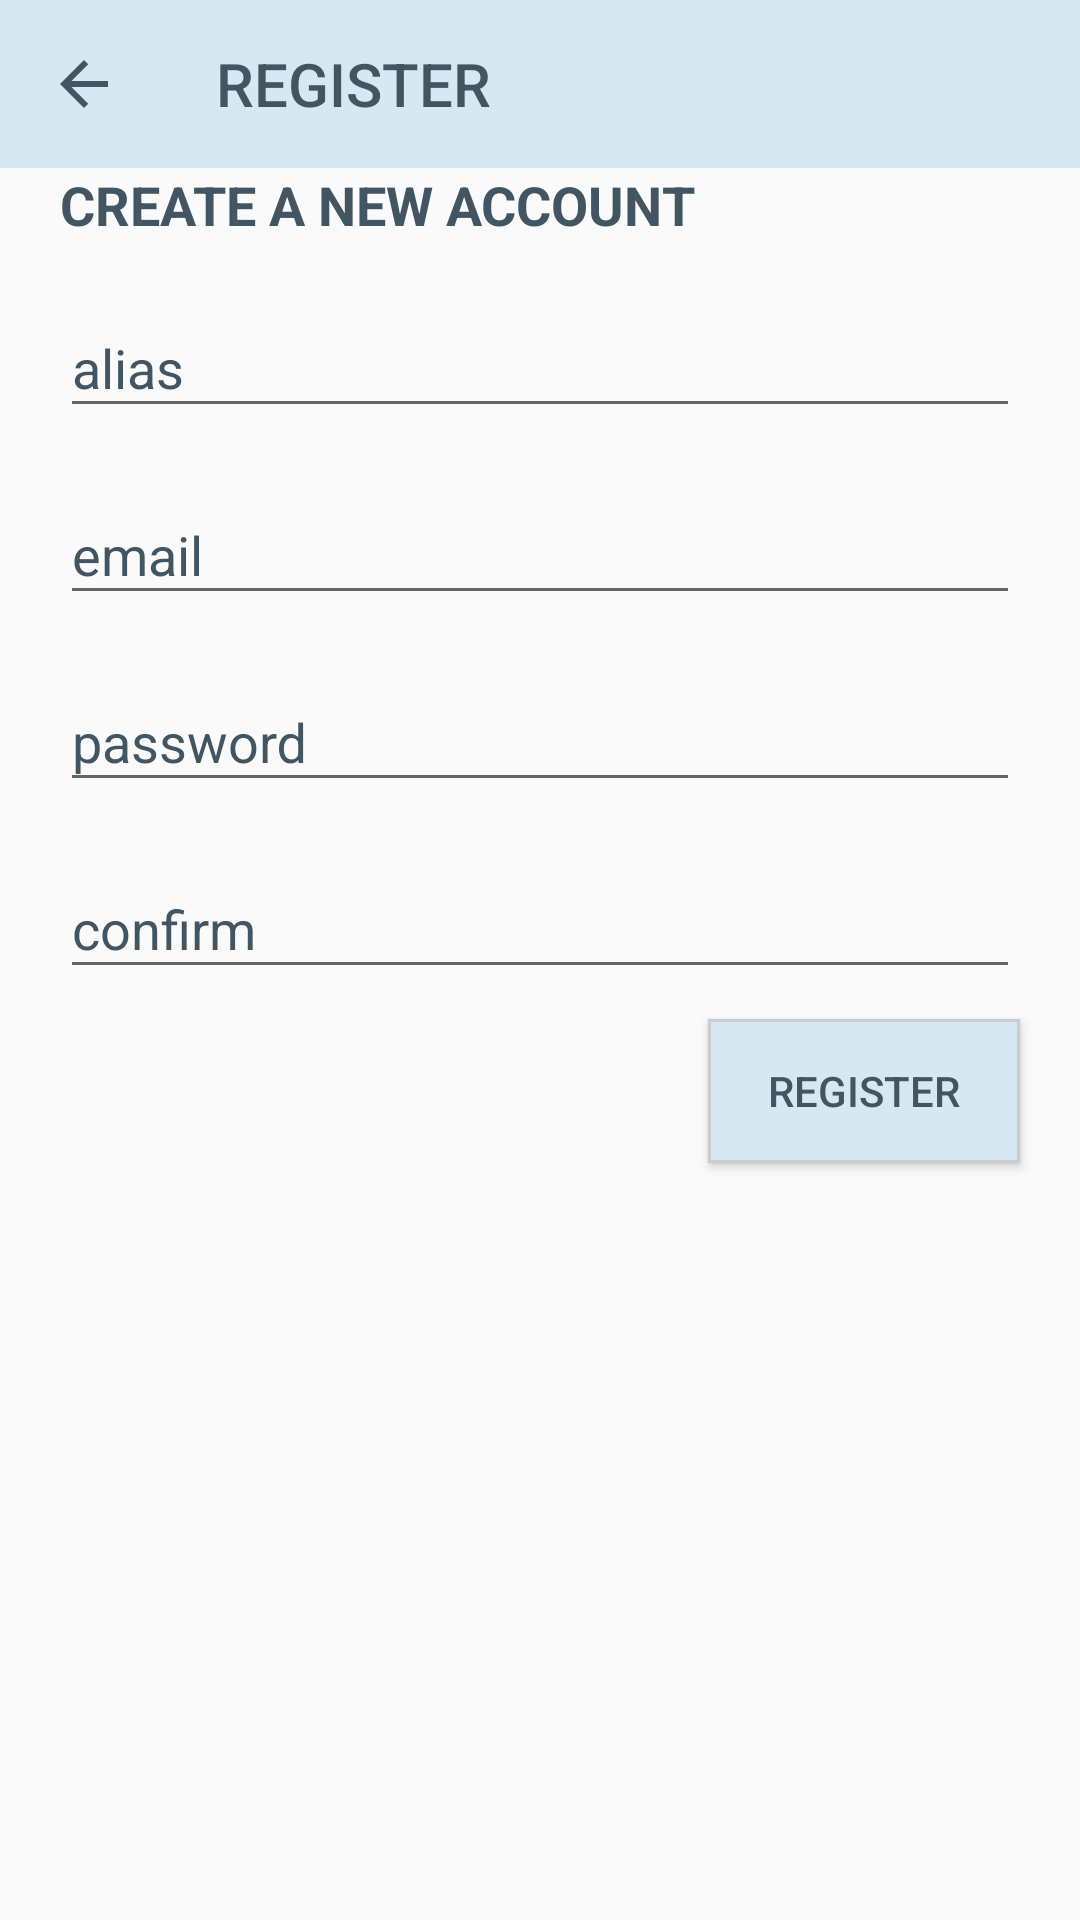

The Android layout XML behind this screen, and the referenced resources:
<!-- AndroidManifest.xml: activity theme AppTheme.NoActionBar -->
<!-- res/layout/activity_register.xml -->
<?xml version="1.0" encoding="utf-8"?>
<androidx.constraintlayout.widget.ConstraintLayout xmlns:android="http://schemas.android.com/apk/res/android"
    xmlns:app="http://schemas.android.com/apk/res-auto"
    xmlns:tools="http://schemas.android.com/tools"
    android:id="@+id/register_main_layout"
    android:layout_width="match_parent"
    android:layout_height="match_parent"
    tools:context=".activity.RegisterActivity">

    <androidx.constraintlayout.widget.ConstraintLayout
        android:layout_width="match_parent"
        android:layout_height="match_parent">

        <TextView
            android:id="@+id/register_txt_label"
            android:layout_width="0dp"
            android:layout_height="wrap_content"
            android:gravity="start|center_vertical"
            android:paddingLeft="20sp"
            android:paddingRight="20sp"
            android:text="@string/REG_LABEL"
            android:textColor="@color/colorPrimaryDark"
            android:textSize="18sp"
            android:textStyle="bold"
            app:layout_constraintEnd_toEndOf="parent"
            app:layout_constraintHorizontal_bias="0.0"
            app:layout_constraintStart_toStartOf="parent"
            app:layout_constraintTop_toBottomOf="@+id/register_toolbar" />

        <androidx.appcompat.widget.Toolbar
            android:id="@+id/register_toolbar"
            android:layout_width="match_parent"
            android:layout_height="wrap_content"
            android:background="?attr/colorPrimary"
            android:minHeight="?attr/actionBarSize"
            android:theme="?attr/actionBarTheme"
            app:layout_constraintEnd_toEndOf="parent"
            app:layout_constraintStart_toStartOf="parent"
            app:layout_constraintTop_toTopOf="parent"
            app:navigationIcon="@drawable/ic_arrow_back_24dp"
            app:title="@string/REGISTER"
            app:titleTextColor="@color/colorPrimaryDark" />


        <com.google.android.material.textfield.TextInputLayout
            android:id="@+id/register_txtLayout_alias"
            android:layout_width="0dp"
            android:layout_height="wrap_content"
            android:layout_marginTop="10dp"
            android:paddingLeft="20sp"
            android:paddingRight="20sp"
            android:textColorHint="@color/colorPrimaryDark"
            app:hintTextColor="@color/colorPrimaryDark"
            app:layout_constraintEnd_toEndOf="parent"
            app:layout_constraintStart_toStartOf="parent"
            app:layout_constraintTop_toBottomOf="@+id/register_txt_label">

            <com.google.android.material.textfield.TextInputEditText
                android:id="@+id/register_txt_alias"
                android:layout_width="match_parent"
                android:layout_height="wrap_content"
                android:hint="@string/REG_ALIAS"
                android:textCursorDrawable="@color/colorPrimaryDark" />
        </com.google.android.material.textfield.TextInputLayout>

        <com.google.android.material.textfield.TextInputLayout
            android:id="@+id/register_txtLayout_email"
            android:layout_width="0dp"
            android:layout_height="wrap_content"
            android:layout_marginTop="10dp"
            android:paddingLeft="20sp"
            android:paddingRight="20sp"
            android:textColorHint="@color/colorPrimaryDark"
            app:hintTextColor="@color/colorPrimaryDark"
            app:layout_constraintEnd_toEndOf="parent"
            app:layout_constraintStart_toStartOf="parent"
            app:layout_constraintTop_toBottomOf="@+id/register_txtLayout_alias">

            <com.google.android.material.textfield.TextInputEditText
                android:id="@+id/register_txt_email"
                android:layout_width="match_parent"
                android:layout_height="wrap_content"
                android:hint="@string/LOGIN_EMAIL"
                android:textCursorDrawable="@color/colorPrimaryDark" />
        </com.google.android.material.textfield.TextInputLayout>

        <com.google.android.material.textfield.TextInputLayout
            android:id="@+id/register_txtLayout_register"
            android:layout_width="0dp"
            android:layout_height="wrap_content"
            android:layout_marginTop="10dp"
            android:paddingLeft="20sp"
            android:paddingRight="20sp"
            android:textColorHint="@color/colorPrimaryDark"
            app:hintTextColor="@color/colorPrimaryDark"
            app:layout_constraintEnd_toEndOf="parent"
            app:layout_constraintStart_toStartOf="parent"
            app:layout_constraintTop_toBottomOf="@+id/register_txtLayout_email">

            <com.google.android.material.textfield.TextInputEditText
                android:id="@+id/register_txt_password"
                android:layout_width="match_parent"
                android:layout_height="wrap_content"
                android:ems="10"
                android:hint="@string/LOGIN_PASSWORD"
                android:inputType="textPassword"
                android:textCursorDrawable="@color/colorPrimaryDark" />
        </com.google.android.material.textfield.TextInputLayout>

        <com.google.android.material.textfield.TextInputLayout
            android:id="@+id/register_txtLayout_confirm"
            android:layout_width="0dp"
            android:layout_height="wrap_content"
            android:layout_marginTop="10dp"
            android:paddingLeft="20sp"
            android:paddingRight="20sp"
            android:textColorHint="@color/colorPrimaryDark"
            app:hintTextColor="@color/colorPrimaryDark"
            app:layout_constraintEnd_toEndOf="parent"
            app:layout_constraintStart_toStartOf="parent"
            app:layout_constraintTop_toBottomOf="@+id/register_txtLayout_register">

            <com.google.android.material.textfield.TextInputEditText
                android:id="@+id/register_txt_confirm"
                android:layout_width="match_parent"
                android:layout_height="wrap_content"
                android:ems="10"
                android:hint="@string/REG_CONFIRM"
                android:inputType="textPassword"
                android:textCursorDrawable="@color/colorPrimaryDark" />
        </com.google.android.material.textfield.TextInputLayout>

        <Button
            android:id="@+id/register_btn_register"
            android:layout_width="wrap_content"
            android:layout_height="wrap_content"
            android:layout_alignParentStart="true"
            android:layout_alignParentBottom="true"
            android:layout_marginTop="10dp"
            android:layout_marginEnd="20dp"
            android:background="@drawable/tab_background"
            android:paddingLeft="20dp"
            android:paddingRight="20dp"
            android:text="@string/REGISTER_BTN"
            android:textColor="@color/colorPrimaryDark"
            app:layout_constraintEnd_toEndOf="parent"
            app:layout_constraintTop_toBottomOf="@+id/register_txtLayout_confirm" />

    </androidx.constraintlayout.widget.ConstraintLayout>

</androidx.constraintlayout.widget.ConstraintLayout>
<!-- resources referenced by this layout -->
<resources>
  <color name="colorPrimaryDark">#415562</color>
  <!-- drawable ic_arrow_back_24dp (drawable) -->
  <vector android:height="24dp" android:tint="@color/colorPrimaryDark"
      android:viewportHeight="24.0" android:viewportWidth="24.0"
      android:width="24dp" xmlns:android="http://schemas.android.com/apk/res/android">
      <path android:fillColor="@color/colorPrimaryDark" android:pathData="M20,11H7.83l5.59,-5.59L12,4l-8,8 8,8 1.41,-1.41L7.83,13H20v-2z"/>
  </vector>
  <!-- drawable tab_background (drawable) -->
  <?xml version="1.0" encoding="utf-8"?>
  <selector xmlns:android="http://schemas.android.com/apk/res/android">
      <item android:drawable="@color/colorAccent" android:state_selected="true"/>
      <item android:drawable="@drawable/tab_boarder" android:state_selected="false"/>
  </selector>
  <string name="LOGIN_EMAIL">email</string>
  <string name="LOGIN_PASSWORD">password</string>
  <string name="REGISTER">REGISTER</string>
  <string name="REGISTER_BTN">REGISTER</string>
  <string name="REG_ALIAS">alias</string>
  <string name="REG_CONFIRM">confirm</string>
  <string name="REG_LABEL">CREATE A NEW ACCOUNT</string>
  <style name="AppTheme.NoActionBar">
          <item name="windowActionBar">false</item>
          <item name="windowNoTitle">true</item>
      </style>
  <color name="colorAccent">#EEEFEE</color>
  <!-- drawable tab_boarder (drawable) -->
  <?xml version="1.0" encoding="UTF-8"?>
  <shape xmlns:android="http://schemas.android.com/apk/res/android" android:shape="rectangle" >
      <padding android:left="10dp" android:right="10dp" android:top="10dp" android:bottom="10dp"/>
      <stroke android:width="1dp" android:color="#CCCCCC"/>
      <solid android:color="@color/colorPrimary"></solid>
  </shape>
  <color name="colorPrimary">#D7E8F3</color>
</resources>
